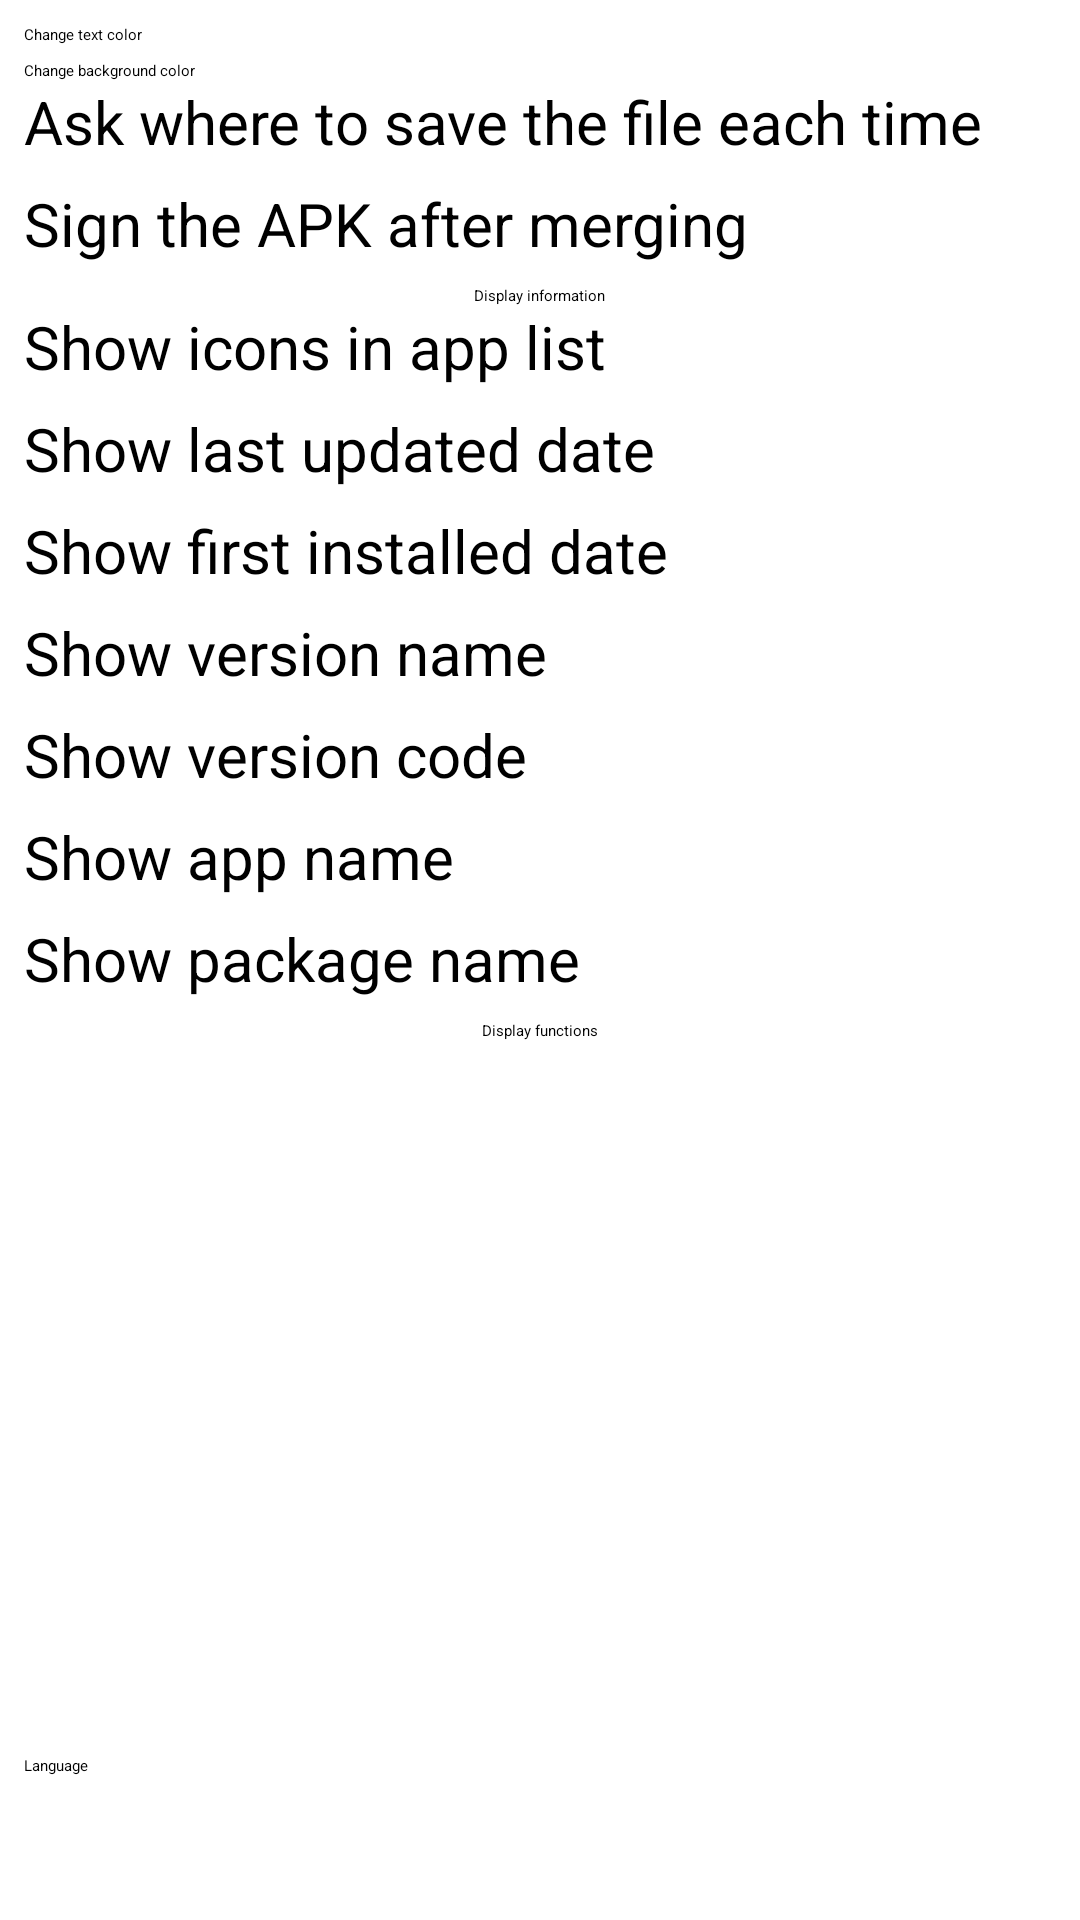

The Android layout XML behind this screen, and the referenced resources:
<!-- AndroidManifest.xml: application theme AppTheme -->
<!-- res/layout/dialog_settings.xml -->
<?xml version="1.0" encoding="utf-8"?>
<ScrollView
    xmlns:android="http://schemas.android.com/apk/res/android"
    android:layout_width="match_parent"
    android:layout_height="wrap_content">

    <LinearLayout
        android:layout_width="match_parent"
        android:layout_height="wrap_content"
        android:padding="8dp"
        android:orientation="vertical">

        
        <Button
            android:id="@+id/changeTextColor"
            android:layout_width="fill_parent"
            android:layout_height="wrap_content"
            android:layout_weight="1"
            android:text="@string/change_text_color" />

        <Button
            android:id="@+id/changeBgColor"
            android:layout_width="fill_parent"
            android:layout_height="wrap_content"
            android:layout_weight="1"
            android:layout_marginTop="5dp"
            android:text="@string/change_background_color" />

        <TextView
            android:id="@+id/askText"
            android:layout_width="match_parent"
            android:layout_height="wrap_content"
            android:textSize="20sp"
            android:text="@string/ask" />
        <ToggleButton
            android:id="@+id/ask"
            android:layout_width="match_parent"
            android:layout_height="wrap_content" />

        <TextView
            android:id="@+id/antisplitText"
            android:layout_width="match_parent"
            android:layout_height="wrap_content"
            android:visibility="gone"
            android:textSize="20sp"
            android:text="@string/merge_splits" />
        <ToggleButton
            android:id="@+id/antisplitToggle"
            android:layout_width="match_parent"
            android:layout_height="wrap_content"
            android:visibility="gone" />

        <TextView
            android:id="@+id/signToggleText"
            android:layout_width="match_parent"
            android:layout_height="wrap_content"
            android:textSize="20sp"
            android:text="@string/sign_apk" />
        <ToggleButton
            android:id="@+id/signToggle"
            android:layout_width="match_parent"
            android:layout_height="wrap_content" />

        <TextView
            android:id="@+id/displayInfoTitle"
            android:layout_width="wrap_content"
            android:layout_height="wrap_content"
            android:layout_gravity="center_horizontal"
            android:text="@string/display_nfo" />

        <TextView
            android:id="@+id/showIconToggleText"
            android:layout_width="match_parent"
            android:layout_height="wrap_content"
            android:textSize="20sp"
            android:text="@string/show_icons" />
        <ToggleButton
            android:id="@+id/showIconToggle"
            android:layout_width="match_parent"
            android:layout_height="wrap_content" />

        <TextView
            android:id="@+id/showLastUpdateToggleText"
            android:layout_width="match_parent"
            android:layout_height="wrap_content"
            android:textSize="20sp"
            android:text="@string/show_last_updated" />
        <ToggleButton
            android:id="@+id/showLastUpdateToggle"
            android:layout_width="match_parent"
            android:layout_height="wrap_content" />

        <TextView
            android:id="@+id/showFirstInstallToggleText"
            android:layout_width="match_parent"
            android:layout_height="wrap_content"
            android:textSize="20sp"
            android:text="@string/show_first_install" />
        <ToggleButton
            android:id="@+id/showFirstInstallToggle"
            android:layout_width="match_parent"
            android:layout_height="wrap_content" />

        <TextView
            android:id="@+id/showVersionNameToggleText"
            android:layout_width="match_parent"
            android:layout_height="wrap_content"
            android:textSize="20sp"
            android:text="@string/show_v_name" />
        <ToggleButton
            android:id="@+id/showVersionNameToggle"
            android:layout_width="match_parent"
            android:layout_height="wrap_content" />

        <TextView
            android:id="@+id/showVersionCodeToggleText"
            android:layout_width="match_parent"
            android:layout_height="wrap_content"
            android:textSize="20sp"
            android:text="@string/show_v_code" />
        <ToggleButton
            android:id="@+id/showVersionCodeToggle"
            android:layout_width="match_parent"
            android:layout_height="wrap_content" />

        <TextView
            android:id="@+id/showAppNameToggleText"
            android:layout_width="match_parent"
            android:layout_height="wrap_content"
            android:textSize="20sp"
            android:text="@string/show_app" />
        <ToggleButton
            android:id="@+id/showAppNameToggle"
            android:layout_width="match_parent"
            android:layout_height="wrap_content" />

        <TextView
            android:id="@+id/showPkgNameToggleText"
            android:layout_width="match_parent"
            android:layout_height="wrap_content"
            android:textSize="20sp"
            android:text="@string/show_pkg" />
        <ToggleButton
            android:id="@+id/showPkgNameToggle"
            android:layout_width="match_parent"
            android:layout_height="wrap_content" />

        <TextView
            android:id="@+id/displayFuncTitle"
            android:layout_width="wrap_content"
            android:layout_height="wrap_content"
            android:layout_gravity="center_horizontal"
            android:text="@string/display_functions" />

        <TextView
            android:id="@+id/showExtractIconToggleText"
            android:layout_width="match_parent"
            android:layout_height="wrap_content"
            android:textSize="20sp" />
        <ToggleButton
            android:id="@+id/showExtractIconToggle"
            android:layout_width="match_parent"
            android:layout_height="wrap_content" />

        <TextView
            android:id="@+id/showExtractResToggleText"
            android:layout_width="match_parent"
            android:layout_height="wrap_content"
            android:textSize="20sp" />
        <ToggleButton
            android:id="@+id/showExtractResToggle"
            android:layout_width="match_parent"
            android:layout_height="wrap_content" />

        <TextView
            android:id="@+id/showExtractDexToggleText"
            android:layout_width="match_parent"
            android:layout_height="wrap_content"
            android:textSize="20sp" />
        <ToggleButton
            android:id="@+id/showExtractDexToggle"
            android:layout_width="match_parent"
            android:layout_height="wrap_content" />

        <TextView
            android:id="@+id/showExtractManifestToggleText"
            android:layout_width="match_parent"
            android:layout_height="wrap_content"
            android:textSize="20sp" />
        <ToggleButton
            android:id="@+id/showExtractManifestToggle"
            android:layout_width="match_parent"
            android:layout_height="wrap_content" />

        <TextView
            android:id="@+id/showExtractBaseToggleText"
            android:layout_width="match_parent"
            android:layout_height="wrap_content"
            android:textSize="20sp" />
        <ToggleButton
            android:id="@+id/showExtractBaseToggle"
            android:layout_width="match_parent"
            android:layout_height="wrap_content" />

        <TextView
            android:id="@+id/showExtractSplitToggleText"
            android:layout_width="match_parent"
            android:layout_height="wrap_content"
            android:textSize="20sp" />
        <ToggleButton
            android:id="@+id/showExtractSplitToggle"
            android:layout_width="match_parent"
            android:layout_height="wrap_content" />

        <TextView
            android:id="@+id/showExtractLibsToggleText"
            android:layout_width="match_parent"
            android:layout_height="wrap_content"
            android:textSize="20sp"/>
        <ToggleButton
            android:id="@+id/showExtractLibsToggle"
            android:layout_width="match_parent"
            android:layout_height="wrap_content" />

        <Button
            android:id="@+id/langPicker"
            android:layout_width="fill_parent"
            android:layout_height="wrap_content"
            android:text="@string/lang" />

    </LinearLayout>
</ScrollView>
<!-- resources referenced by this layout -->
<resources>
  <string name="ask">Ask where to save the file each time</string>
  <string name="change_background_color">Change background color</string>
  <string name="change_text_color">Change text color</string>
  <string name="display_functions">Display functions</string>
  <string name="display_nfo">Display information</string>
  <string name="lang" translatable="false">Language</string>
  <string name="merge_splits">Merge split APKs to single APK</string>
  <string name="show_app">Show app name</string>
  <string name="show_first_install">Show first installed date</string>
  <string name="show_icons">Show icons in app list</string>
  <string name="show_last_updated">Show last updated date</string>
  <string name="show_pkg">Show package name</string>
  <string name="show_v_code">Show version code</string>
  <string name="show_v_name">Show version name</string>
  <string name="sign_apk">Sign the APK after merging</string>
  <style name="AppTheme">
  
      </style>
</resources>
